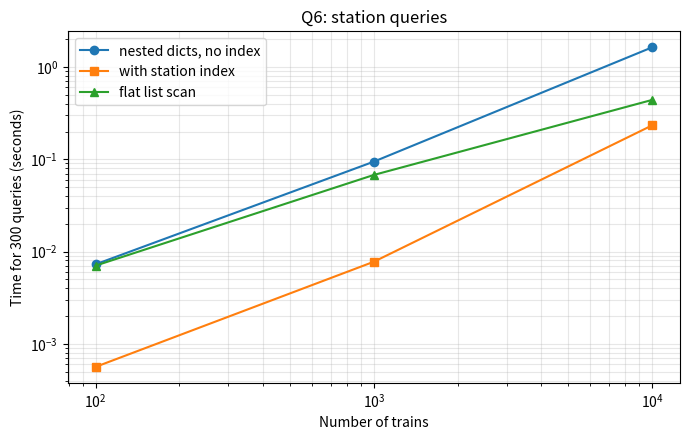

Source code (Python):
"""
CSA08 - Assignment 3 (CO3)
Q6 - Nested Data: A Railway Timetable

Structure:
    timetable = {
        "12601": {
            "name":  "Chennai Mail",
            "stops": [(station, arrival, departure), ...],   # list of tuples
            "days":  {"Mon", "Wed", ...},                    # set
        },
    }

Run:  python q6_timetable.py
"""
import random
import sys
import time

random.seed(3)

ALL_DAYS = ["Mon", "Tue", "Wed", "Thu", "Fri", "Sat", "Sun"]


def title(text):
    print("\n" + "=" * 66)
    print(text)
    print("=" * 66)


# ------------------------------------------------------------------
# PART A: HAND-MADE TIMETABLE (5 trains)
# ------------------------------------------------------------------
timetable = {
    "12601": {
        "name": "Chennai Mail",
        "stops": [("Chennai", "--", "20:00"), ("Katpadi", "22:10", "22:12"),
                  ("Jolarpettai", "23:20", "23:22"), ("Bengaluru", "01:30", "--")],
        "days": {"Mon", "Wed", "Fri"},
    },
    "12623": {
        "name": "Trivandrum Mail",
        "stops": [("Chennai", "--", "19:45"), ("Villupuram", "22:00", "22:02"),
                  ("Trichy", "00:45", "00:50"), ("Madurai", "03:10", "03:15"),
                  ("Trivandrum", "10:00", "--")],
        "days": {"Mon", "Tue", "Thu", "Sat"},
    },
    "12007": {
        "name": "Shatabdi Express",
        "stops": [("Chennai", "--", "06:00"), ("Katpadi", "07:35", "07:37"),
                  ("Bengaluru", "11:00", "--")],
        "days": {"Tue", "Wed", "Thu", "Fri", "Sat", "Sun"},
    },
    "12635": {
        "name": "Vaigai Express",
        "stops": [("Chennai", "--", "12:25"), ("Villupuram", "14:55", "14:57"),
                  ("Trichy", "17:30", "17:35"), ("Madurai", "20:30", "--")],
        "days": set(ALL_DAYS),
    },
    "16021": {
        "name": "Kaveri Express",
        "stops": [("Mysuru", "--", "13:30"), ("Bengaluru", "16:30", "16:45"),
                  ("Katpadi", "20:10", "20:12"), ("Chennai", "23:30", "--")],
        "days": {"Mon", "Thu", "Sun"},
    },
}


def print_timetable(tt):
    for number, info in tt.items():
        days = ", ".join(d for d in ALL_DAYS if d in info["days"])
        print(f"\nTrain {number} - {info['name']}   (runs: {days})")
        print(f"  {'Station':<14}{'Arrive':>8}{'Depart':>9}")
        for station, arr, dep in info["stops"]:
            print(f"  {station:<14}{arr:>8}{dep:>9}")


def dep_time(info, station):
    """Departure time of a train at a station (None if it does not stop there)."""
    for stn, arr, dep in info["stops"]:
        if stn == station:
            return dep
    return None


# ------------------------------------------------------------------
# QUERY WITHOUT INDEX: scan every train and every stop
# ------------------------------------------------------------------
def trains_at_scan(tt, station, day):
    results = []
    for number, info in tt.items():
        if day in info["days"]:
            for stn, arr, dep in info["stops"]:
                if stn == station:
                    results.append((number, info["name"], dep))
    # sort by departure time with key=lambda; "--" (no departure, last stop) goes last
    return sorted(results, key=lambda r: (r[2] == "--", r[2]))


# ------------------------------------------------------------------
# INDEX: station -> list of train numbers
# ------------------------------------------------------------------
def build_index(tt):
    index = {}
    for number, info in tt.items():
        for stn, arr, dep in info["stops"]:
            index.setdefault(stn, []).append(number)
    return index


def trains_at_indexed(tt, index, station, day):
    results = []
    for number in index.get(station, []):          # only trains that stop here
        info = tt[number]
        if day in info["days"]:
            results.append((number, info["name"], dep_time(info, station)))
    return sorted(results, key=lambda r: (r[2] == "--", r[2]))


# ------------------------------------------------------------------
# ALTERNATIVE: one flat list of tuples (train, station, arr, dep, days)
# ------------------------------------------------------------------
def to_flat(tt):
    flat = []
    for number, info in tt.items():
        for stn, arr, dep in info["stops"]:
            flat.append((number, info["name"], stn, arr, dep, frozenset(info["days"])))
    return flat


def trains_at_flat(flat, station, day):
    rows = [(r[0], r[1], r[4]) for r in flat if r[2] == station and day in r[5]]
    return sorted(rows, key=lambda r: (r[2] == "--", r[2]))


# ------------------------------------------------------------------
# BIG RANDOM TIMETABLE FOR EXPERIMENTS
# ------------------------------------------------------------------
STATIONS = [f"Station{i:03d}" for i in range(200)]


def make_big_timetable(n_trains):
    tt = {}
    for k in range(n_trains):
        n_stops = random.randint(5, 12)
        names = random.sample(STATIONS, n_stops)
        stops = []
        minutes = random.randint(0, 600)
        for s in names:
            arr = f"{(minutes // 60) % 24:02d}:{minutes % 60:02d}"
            minutes += 2
            dep = f"{(minutes // 60) % 24:02d}:{minutes % 60:02d}"
            minutes += random.randint(30, 120)
            stops.append((s, arr, dep))
        tt[f"T{k:05d}"] = {
            "name": f"Train {k}",
            "stops": stops,
            "days": set(random.sample(ALL_DAYS, random.randint(2, 7))),
        }
    return tt


def deep_size(obj, seen=None):
    """Rough total memory of nested containers (estimate only)."""
    if seen is None:
        seen = set()
    if id(obj) in seen:
        return 0
    seen.add(id(obj))
    size = sys.getsizeof(obj)
    if isinstance(obj, dict):
        size += sum(deep_size(k, seen) + deep_size(v, seen) for k, v in obj.items())
    elif isinstance(obj, (list, tuple, set, frozenset)):
        size += sum(deep_size(i, seen) for i in obj)
    return size


# ==================================================================
title("PART 1: THE TIMETABLE (nested structure)")
# ==================================================================
print_timetable(timetable)

print("\nDeparture time at the 3rd station of train 12623:")
print('  timetable["12623"]["stops"][2][2] ->', timetable["12623"]["stops"][2][2])
print('  (that stop is', timetable["12623"]["stops"][2][0] + ")")

# ==================================================================
title("PART 2: QUERIES - trains stopping at a station on a day")
# ==================================================================
index = build_index(timetable)
for station, day in [("Katpadi", "Wed"), ("Trichy", "Tue"), ("Chennai", "Sun")]:
    print(f"\nTrains at {station} on {day}, sorted by departure time:")
    scan = trains_at_scan(timetable, station, day)
    fast = trains_at_indexed(timetable, index, station, day)
    flat = trains_at_flat(to_flat(timetable), station, day)
    for number, name, dep in scan:
        print(f"   {dep}  {number}  {name}")
    print("   (scan, index and flat-list methods agree:", scan == fast == flat, ")")

# ==================================================================
title("PART 3: EDGE TESTS")
# ==================================================================
print("Unknown station 'Atlantis' :", trains_at_scan(timetable, "Atlantis", "Mon"),
      "| indexed:", trains_at_indexed(timetable, index, "Atlantis", "Mon"))
print("Train 12601 does not run on Sunday; Katpadi on Sun:",
      [r[0] for r in trains_at_scan(timetable, "Katpadi", "Sun")], "(12601 is absent)")
print("Station index (station -> trains):")
for stn in sorted(index):
    print(f"   {stn:<12}{index[stn]}")

# ==================================================================
title("PART 4: TIMING (100 / 1,000 / 10,000 trains, 300 queries each)")
# ==================================================================
QUERIES = 300
print(f"{'trains':>8} {'no index (s)':>14} {'with index (s)':>16} {'flat list (s)':>15}"
      f" {'build index (s)':>16} {'speed-up':>10}")
rows = []
for n in (100, 1000, 10000):
    big = make_big_timetable(n)
    qs = [(random.choice(STATIONS), random.choice(ALL_DAYS)) for _ in range(QUERIES)]

    t0 = time.perf_counter()
    for s, d in qs:
        trains_at_scan(big, s, d)
    t_scan = time.perf_counter() - t0

    t0 = time.perf_counter()
    idx = build_index(big)
    t_build = time.perf_counter() - t0

    t0 = time.perf_counter()
    for s, d in qs:
        trains_at_indexed(big, idx, s, d)
    t_idx = time.perf_counter() - t0

    flat = to_flat(big)
    t0 = time.perf_counter()
    for s, d in qs[:30]:                                   # fewer queries: it is slow
        trains_at_flat(flat, s, d)
    t_flat = (time.perf_counter() - t0) * (QUERIES / 30)   # scaled to 300 queries

    # correctness check on a few queries
    for s, d in qs[:20]:
        assert trains_at_scan(big, s, d) == trains_at_indexed(big, idx, s, d) \
            == trains_at_flat(flat, s, d)

    rows.append((n, t_scan, t_idx, t_flat, t_build, deep_size(idx), deep_size(big)))
    print(f"{n:>8} {t_scan:>14.4f} {t_idx:>16.4f} {t_flat:>15.4f} {t_build:>16.4f}"
          f" {t_scan / t_idx:>9.0f}x")
print("(flat-list time is measured on 30 queries and scaled up to 300)")

# ==================================================================
title("PART 5: EXTRA MEMORY USED BY THE INDEX (estimate)")
# ==================================================================
print(f"{'trains':>8} {'timetable (KB)':>16} {'index (KB)':>12} {'index / timetable':>19}")
for n, *_, idx_bytes, tt_bytes in [(r[0], r[1], r[2], r[3], r[4], r[5], r[6]) for r in rows]:
    print(f"{n:>8} {tt_bytes / 1024:>16,.0f} {idx_bytes / 1024:>12,.0f} {idx_bytes / tt_bytes:>18.1%}")
print("The index stores only references to train numbers, so it is a fraction of the timetable.")

# ------------------------------------------------------------------
# Optional graph
# ------------------------------------------------------------------
try:
    import matplotlib
    matplotlib.use("Agg")
    import matplotlib.pyplot as plt

    ns = [r[0] for r in rows]
    plt.figure(figsize=(7, 4.5))
    plt.plot(ns, [r[1] for r in rows], "o-", label="nested dicts, no index")
    plt.plot(ns, [r[2] for r in rows], "s-", label="with station index")
    plt.plot(ns, [r[3] for r in rows], "^-", label="flat list scan")
    plt.xscale("log")
    plt.yscale("log")
    plt.xlabel("Number of trains")
    plt.ylabel("Time for 300 queries (seconds)")
    plt.title("Q6: station queries")
    plt.legend()
    plt.grid(True, which="both", alpha=0.3)
    plt.tight_layout()
    plt.savefig("q6_timing_graph.png", dpi=150)
    print("\nGraph saved as q6_timing_graph.png")
except ImportError:
    print("\n(matplotlib not installed - run: pip install matplotlib to get the graph)")
